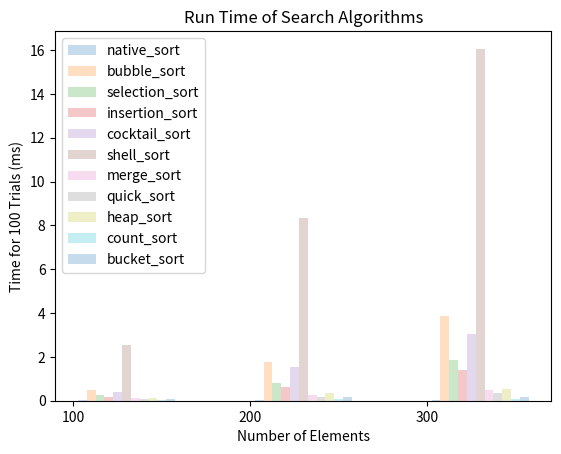

Write Python code to recreate this figure.
# Design & Analysis of Algorithms (CSCI 323)
# Winter Session 2022
# Assignment 2: This program uses sort algorithms, then compares and contrasts their time complexitity
# [redacted]

import math
import random
import time
import pandas as pd
import matplotlib.pyplot as plt

# native sort


def native_sort(arr):
    arr.sort()

# https://www.geeksforgeeks.org/bubble-sort/


def bubble_sort(arr):
    n = len(arr)
    # Traverse through all array elements
    for i in range(n):
        # Last i elements are already in place
        for j in range(0, n-i-1):
            # traverse the array from 0 to n-i-1 Swap if the element found is greater than the next element
            if arr[j] > arr[j+1]:
                arr[j], arr[j+1] = arr[j+1], arr[j]

# https://www.geeksforgeeks.org/selection-sort/


def selection_sort(arr):
    # Traverse through all array elements
    for i in range(len(arr)):
        # Find the minimum element in remaining unsorted array
        min_idx = i
        for j in range(i + 1, len(arr)):
            if arr[min_idx] > arr[j]:
                min_idx = j
        # Swap the found minimum element with the first element
        arr[i], arr[min_idx] = arr[min_idx], arr[i]

# https://www.geeksforgeeks.org/insertion-sort/


def insertion_sort(arr):
    # Traverse through 1 to len(arr)
    for i in range(1, len(arr)):
        key = arr[i]
        # Move elements of arr[0..i-1], that are greater than key, to one position ahead of their current position
        j = i-1
        while j >= 0 and key < arr[j] :
                arr[j + 1] = arr[j]
                j -= 1
        arr[j + 1] = key

# https://www.geeksforgeeks.org/cocktail-sort/


def cocktail_sort(a):
    n = len(a)
    swapped = True
    start = 0
    end = n - 1
    while swapped == True:
        # reset the swapped flag on entering the loop because it might be true from a previous iteration.
        swapped = False
        # loop from left to right same as the bubble. sort
        for i in range(start, end):
            if a[i] > a[i + 1]:
                a[i], a[i + 1] = a[i + 1], a[i]
                swapped = True
        # if nothing moved, then array is sorted.
        if swapped == False:
            break
        # otherwise, reset the swapped flag so that it can be used in the next stage
        swapped = False
        # move the end point back by one, because item at the end is in its rightful spot
        end = end - 1
        # from right to left, doing the same  comparison as in the previous stage
        for i in range(end - 1, start - 1, -1):
            if a[i] > a[i + 1]:
                a[i], a[i + 1] = a[i + 1], a[i]
                swapped = True

        # increase the starting point last stage would have moved the next smallest number to its rightful spot
        start = start + 1

# https://www.geeksforgeeks.org/shellsort/


def shell_sort(arr):
    gap = len(arr) // 2  # initialize the gap
    while gap > 0:
        i = 0
        j = gap
        # check the array in from left to right till the last possible index of j
        while j < len(arr):
            if arr[i] > arr[j]:
                arr[i], arr[j] = arr[j], arr[i]
            i += 1
            j += 1
            # now, we look back from ith index to the left
            # we swap the values which are not in the right order.
            k = i
            while k - gap > -1:

                if arr[k - gap] > arr[k]:
                    arr[k - gap], arr[k] = arr[k], arr[k - gap]
                k -= 1

        gap //= 2

# https://www.geeksforgeeks.org/merge-sort/


def merge_sort(arr):
    if len(arr) > 1:
        # Finding the mid of the array
        mid = len(arr)//2
        # Dividing the array elements
        L = arr[:mid]
        # into 2 halves
        R = arr[mid:]
        # Sorting the first half
        merge_sort(L)
        # Sorting the second half
        merge_sort(R)
        i = j = k = 0
        # Copy data to temp arrays L[] and R[]
        while i < len(L) and j < len(R):
            if L[i] < R[j]:
                arr[k] = L[i]
                i += 1
            else:
                arr[k] = R[j]
                j += 1
            k += 1
        # Checking if any element was left
        while i < len(L):
            arr[k] = L[i]
            i += 1
            k += 1
        while j < len(R):
            arr[k] = R[j]
            j += 1
            k += 1
# https://www.geeksforgeeks.org/quick-sort/


def quick_sort(arr):
    quick_sort_real(0, len(arr) - 1, arr)


# https://www.geeksforgeeks.org/quick-sort/
def partition(start, end, array):
    pivot_index = start
    pivot = array[pivot_index]

    while (start < end):

        while start < len(array) and array[start] <= pivot:
            start += 1

        while array[end] > pivot:
            end -= 1
        if start < end:
            array[start], array[end] = array[end], array[start]
    array[end], array[pivot_index] = array[pivot_index], array[end]
    #  print("partition", end)
    return end


def quick_sort_real(start, end, array):
    if start < end:
        p = partition(start, end, array)
        # print("partition", start, end)
        quick_sort_real(start, p - 1, array)
        quick_sort_real(p + 1, end, array)


# https://www.geeksforgeeks.org/heap-sort/


def heapify(arr, n, i):
    largest = i  # Initialize largest as root
    l = 2 * i + 1
    r = 2 * i + 2
    # See if left child of root exists and is
    # greater than root
    if l < n and arr[largest] < arr[l]:
        largest = l
    # See if right child of root exists and is greater than root
    if r < n and arr[largest] < arr[r]:
        largest = r
    # Change root, if needed
    if largest != i:
        arr[i], arr[largest] = arr[largest], arr[i]  # swap
        # Heapify the root.
        heapify(arr, n, largest)


def heap_sort(arr):
    n = len(arr)

    # Build a maxheap.
    for i in range(n//2 - 1, -1, -1):
        heapify(arr, n, i)

    # One by one extract elements
    for i in range(n-1, 0, -1):
        arr[i], arr[0] = arr[0], arr[i]  # swap
        heapify(arr, i, 0)


# https://www.geeksforgeeks.org/counting-sort/


def count_sort(arr):
    max_element = int(max(arr))
    min_element = int(min(arr))
    range_of_elements = max_element - min_element + 1
    # Create a count array to store count of individual
    # elements and initialize count array as 0
    count_arr = [0 for _ in range(range_of_elements)]
    output_arr = [0 for _ in range(len(arr))]
    # Store count of each character
    for i in range(0, len(arr)):
        count_arr[arr[i] - min_element] += 1
    # Change count_arr[i] so that count_arr[i] now contains actual position of this element in output array
    for i in range(1, len(count_arr)):
        count_arr[i] += count_arr[i - 1]
        # Build the output character array
    for i in range(len(arr) - 1, -1, -1):
        output_arr[count_arr[arr[i] - min_element] - 1] = arr[i]
        count_arr[arr[i] - min_element] -= 1
        # Copy the output array to arr, so that arr now contains sorted characters
    for i in range(0, len(arr)):
        arr[i] = output_arr[i]
    return arr

    # https://www.geeksforgeeks.org/bucket-sort-2/


def bucket_sort(arr):
    bucket_sort_helper(arr, int(len(arr)/2))


# https://www.geeksforgeeks.org/bucket-sort-2/
def bucket_sort_helper(arr, no_of_buckets):
    max_ele = max(arr)
    min_ele = min(arr)

    # range(for buckets)
    rge = (max_ele - min_ele) / no_of_buckets

    temp = []

    # create empty buckets
    for i in range(no_of_buckets):
        temp.append([])

    # scatter the array elements into the correct bucket
    for i in range(len(arr)):
        diff = (arr[i] - min_ele) / rge - int((arr[i] - min_ele) / rge)

        if diff != 0 or arr[i] == min_ele:
            temp[int((arr[i] - min_ele) / rge)].append(arr[i])

        # append the boundary elements to the lower array
        else:
            temp[int((arr[i] - min_ele) / rge) - 1].append(arr[i])
    # Sort each bucket individually
    for i in range(len(temp)):
        if len(temp[i]) != 0:
            temp[i].sort()
    # Gather sorted elements to the original array
    k = 0
    for lst in temp:
        if lst:
            for i in lst:
                arr[k] = i
                k = k + 1

# https://www.geeksforgeeks.org/radix-sort/ TWO FUNCTIONS USED FOR RADIX SORT: counting & radix_sort


def counting(arr, exp1):
    n = len(arr)
    # The output array elements that will have sorted arr
    output = [0] * (n)
    # initialize count array as 0
    count = [0] * (10)
    # Store count of occurrences in count[]
    for i in range(0, n):
        index = arr[i] // exp1
        count[index % 10] += 1
    # Change count[i] so that count[i] now contains actual position of this digit in output array
    for i in range(1, 10):
        count[i] += count[i - 1]

    # Build the output array
    i = n - 1
    while i >= 0:
        index = arr[i] // exp1
        output[count[index % 10] - 1] = arr[i]
        count[index % 10] -= 1
        i -= 1
    # Copying the output array to arr[],so that arr now contains sorted numbers
    i = 0
    for i in range(0, len(arr)):
        arr[i] = output[i]


def radix_sort(arr):
    # Find the maximum number to know number of digits
    max1 = max(arr)
    # Do counting sort every num  instead of passing number, exp is passed. exp is 10^i, i is current number
    exp = 1
    while max1 / exp > 1:
        counting(arr, exp)
        exp *= 10


# Make a list


def random_list(max_int, size):
    arr = [random.randint(0, max_int) for i in range(size)]
    return arr


def plot_times_line_graph(dict_searches):
    for search in dict_searches:
        x = dict_searches[search].keys()
        y = dict_searches[search].values()
        plt.plot(x, y, label=search)
    plt.legend()
    plt.title("Run Time of Search Algorithms")
    plt.xlabel("Number of Elements")
    plt.ylabel("Time for 100 Trials (ms)")
    plt.savefig("search_graph.png")
    plt.show()


def plot_times_bar_graph(dict_searches, sizes, searches):

    search_num = 0
    plt.xticks([j for j in range(len(sizes))], [str(size) for size in sizes])

    for search in searches:
        search_num += 1
        d = dict_searches[search.__name__]
        x_axis = [j + .05 * search_num for j in range(len(sizes))]
        y_axis = [d[i] for i in sizes]
        plt.bar(x_axis, y_axis, width=.05, alpha=.25, label=search.__name__)
    plt.legend()
    plt.title("Run Time of Search Algorithms")
    plt.xlabel("Number of Elements")
    plt.ylabel("Time for 100 Trials (ms)")
    plt.savefig("search_graph.png")
    plt.show()


# function to check if array is sorted

def check_sort(arr):
    if all(arr[i] <= arr[i + 1] for i in range(len(arr)-1)):
        print("Yes, List is sorted.")
    else:
        print("No, List is not sorted.")

# main function

def main():
    max_int = 100
    trials = 5
    dict_sorts = {}
    sorts = [native_sort, bubble_sort, selection_sort, insertion_sort, cocktail_sort, shell_sort, merge_sort,quick_sort, heap_sort, count_sort,bucket_sort]
    sizes = [100,200,300]

    for sort in sorts:
        dict_sorts[sort.__name__] = {}
    for size in sizes:
        for sort in sorts:
            dict_sorts[sort.__name__][size] = 0
        for trial in range(1, trials):
            array = random_list(max_int, size)
            for sort in sorts:
                arr_copy = array.copy()
                start_time = time.time()
                sort(arr_copy)
                end_time = time.time()
                net_time = end_time - start_time

                if trial == trials - 1:
                    dict_sorts[sort.__name__][size] /= trials

                dict_sorts[sort.__name__][size] += 1000 * net_time
                print(sort.__name__)
                check_sort(arr_copy)
                # print(arr_copy, sort.__name__)


    pd.set_option('display.max_rows', 500)
    pd.set_option('display.max_columns', 500)
    pd.set_option('display.width', 1000)
    df = pd.DataFrame.from_dict(dict_sorts).T
    print(df)
    plot_times_bar_graph(dict_sorts, sizes, sorts)


if __name__ == '__main__':
    main()

